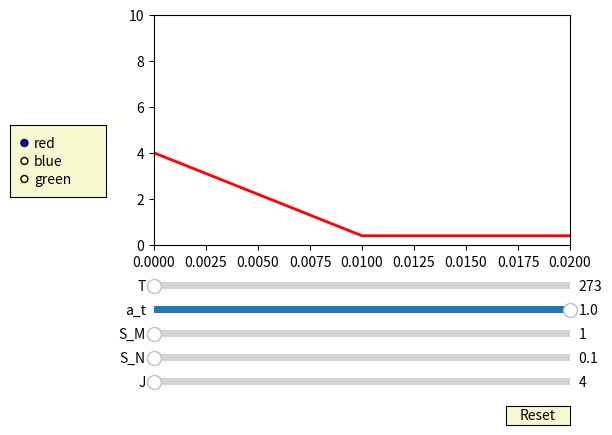

Source code (Python):
"""
===========
Slider Demo
===========

Using the slider widget to control visual properties of your plot.

In this example, a slider is used to choose the frequency of a sine
wave. You can control many continuously-varying properties of your plot in
this way.
"""
import numpy as np
import matplotlib.pyplot as plt
from matplotlib.widgets import Slider, Button, RadioButtons

fig, ax = plt.subplots()
plt.subplots_adjust(left=0.25, bottom=0.4)
t = np.arange(0.0, 0.1, 0.01) #this is the pressure p
J = 4.0
S_N = 0.1
M = 4.6518e-26
T = 273.0
S_M = 1.0
a_t = 1

s = J*S_N*(J*np.sqrt(M*T)*S_M+t*a_t)/(J*np.sqrt(M*T)*S_N+t*a_t)
l, = plt.plot(t, s, lw=2, color='red')
plt.axis([0, 0.02, 0, 10])

axcolor = 'lightgoldenrodyellow'
axfreq = plt.axes([0.25, 0.1, 0.65, 0.03], facecolor=axcolor)
axamp = plt.axes([0.25, 0.15, 0.65, 0.03], facecolor=axcolor)
axS_M = plt.axes([0.25, 0.2, 0.65, 0.03], facecolor=axcolor)
axa_t = plt.axes([0.25, 0.25, 0.65, 0.03], facecolor=axcolor)
axT = plt.axes([0.25, 0.3, 0.65, 0.03], facecolor=axcolor)




sfreq = Slider(axfreq, 'J', J, 30.0, valinit=J)
samp = Slider(axamp, 'S_N', 0.1, 0.3, valinit=S_N)
sS_M = Slider(axS_M, 'S_M', 1.0, 3.0, valinit=S_M)
sa_t = Slider(axa_t, 'a_t', 0.1, 1.0, valinit=a_t)
sT = Slider(axT, 'T', 273.0, 300.0, valinit=T)




def update(val):
    J = samp.val
    S_N = sfreq.val
    S_M = sS_M.val
    a_t = sa_t.val
    T = sT.val
    l.set_ydata(J*S_N*(J*np.sqrt(M*T)*S_M+t*a_t)/(J*np.sqrt(M*T)*S_N+t*a_t))
    fig.canvas.draw_idle()
sfreq.on_changed(update)
samp.on_changed(update)
sS_M.on_changed(update)
sa_t.on_changed(update)
sT.on_changed(update)




resetax = plt.axes([0.8, 0.025, 0.1, 0.04])
button = Button(resetax, 'Reset', color=axcolor, hovercolor='0.975')


def reset(event):
    sfreq.reset()
    samp.reset()
    sS_M.reset()
    sa_t.reset()
    sT.reset()
button.on_clicked(reset)
button.on_clicked(reset)
button.on_clicked(reset)
button.on_clicked(reset)

rax = plt.axes([0.025, 0.5, 0.15, 0.15], facecolor=axcolor)
radio = RadioButtons(rax, ('red', 'blue', 'green'), active=0)


def colorfunc(label):
    l.set_color(label)
    fig.canvas.draw_idle()
radio.on_clicked(colorfunc)

plt.show()
